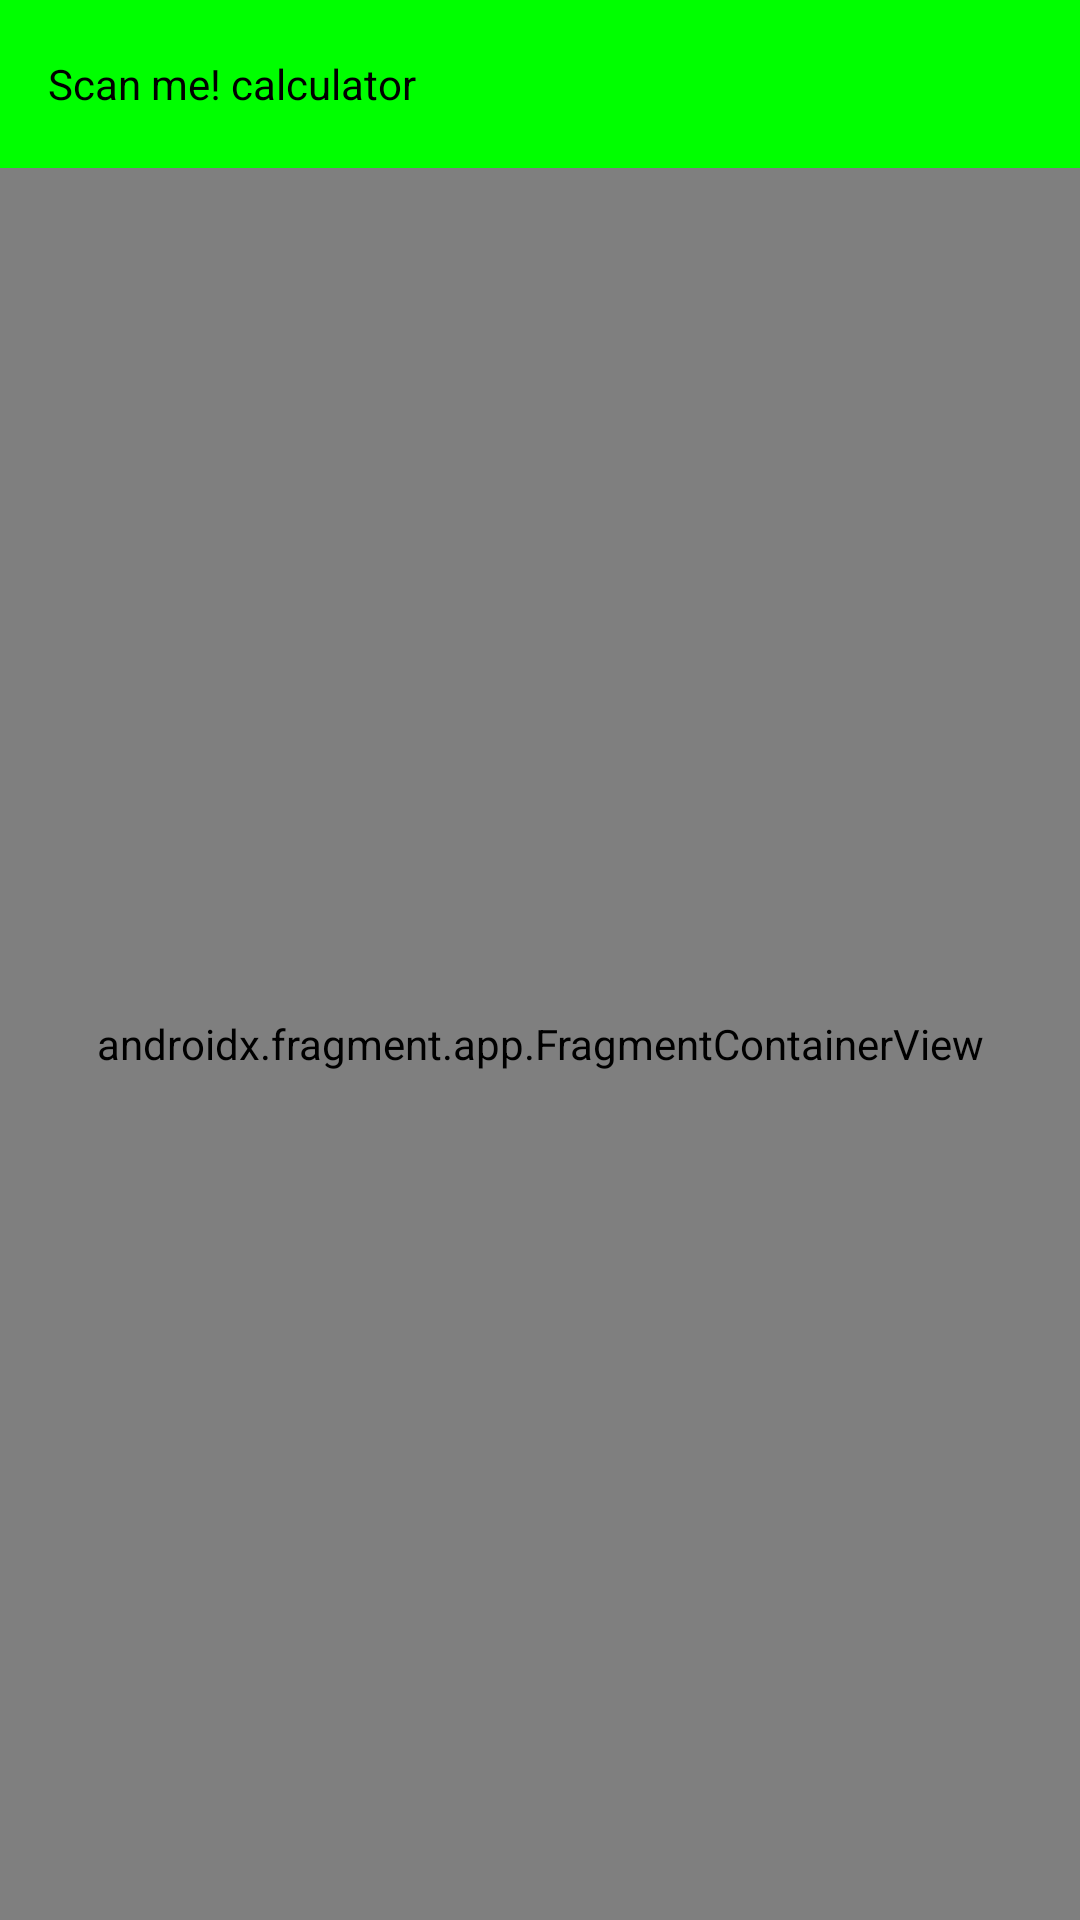

Layout XML and referenced resources for this Android screen:
<!-- AndroidManifest.xml: activity theme Theme.ImageToResult -->
<!-- res/layout/activity_main.xml -->
<?xml version="1.0" encoding="utf-8"?>
<RelativeLayout xmlns:android="http://schemas.android.com/apk/res/android"
    xmlns:app="http://schemas.android.com/apk/res-auto"
    android:orientation="vertical"
    android:layout_width="match_parent"
    android:layout_height="match_parent">

    <Toolbar
        android:id="@+id/toolbar"
        android:layout_width="match_parent"
        android:layout_height="?android:attr/actionBarSize"
        android:background="@color/app_color">

        <TextView
            android:layout_width="wrap_content"
            android:layout_height="wrap_content"
            android:text="@string/app_name"
            android:textColor="@color/app_content"/>
    </Toolbar>

    <androidx.fragment.app.FragmentContainerView
        android:id="@+id/nav_host_main"
        android:name="androidx.navigation.fragment.NavHostFragment"
        android:layout_width="match_parent"
        android:layout_height="match_parent"
        android:layout_below="@id/toolbar"
        app:defaultNavHost="true"
        app:navGraph="@navigation/nav_main" />
</RelativeLayout>
<!-- resources referenced by this layout -->
<resources>
  <color name="app_color">#00FF00</color>
  <color name="app_content">@color/black</color>
  <string name="app_name">Scan me! calculator</string>
  <style name="Theme.ImageToResult" parent="Theme.AppCompat.Light.NoActionBar">
          <item name="android:statusBarColor">@color/purple_700</item>
      </style>
  <color name="black">#FF000000</color>
  <color name="purple_700">#FF3700B3</color>
</resources>
